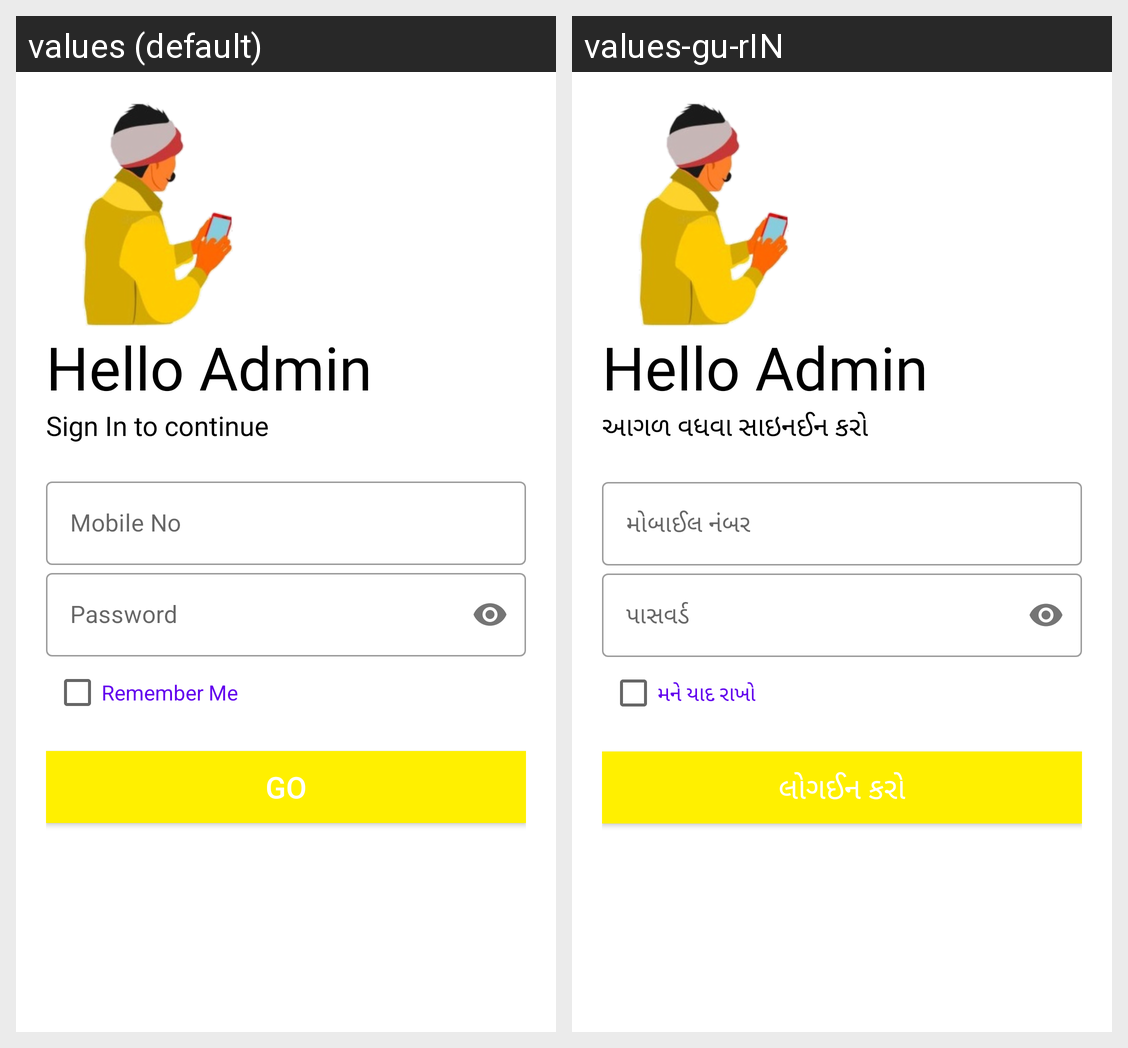

Strings drawn on this Android screen and how each of the app's shown locales translates them:
Android screen res/layout/activity_admin_login.xml rendered under 2 locales, left to right: values (default), values-gu-rIN. Device: Nexus 5 (rendered at 1080×1920; each locale shown at half size, 540×960, under a caption strip naming it); theme AppTheme.
Strings drawn on this screen, with the default value and each locale's value (text and hints the layout hard-codes, and strings that could not be matched under every locale, appear in the picture but are not listed):

Sign_In_to_continue
  values: Sign In to continue
  values-gu-rIN: આગળ વધવા સાઇનઈન કરો

Mobile_No
  values: Mobile No
  values-gu-rIN: મોબાઈલ નંબર

Password
  values: Password
  values-gu-rIN: પાસવર્ડ

Remember_Me
  values: Remember Me
  values-gu-rIN: મને યાદ રાખો

GO
  values: GO
  values-gu-rIN: લોગઈન કરો
